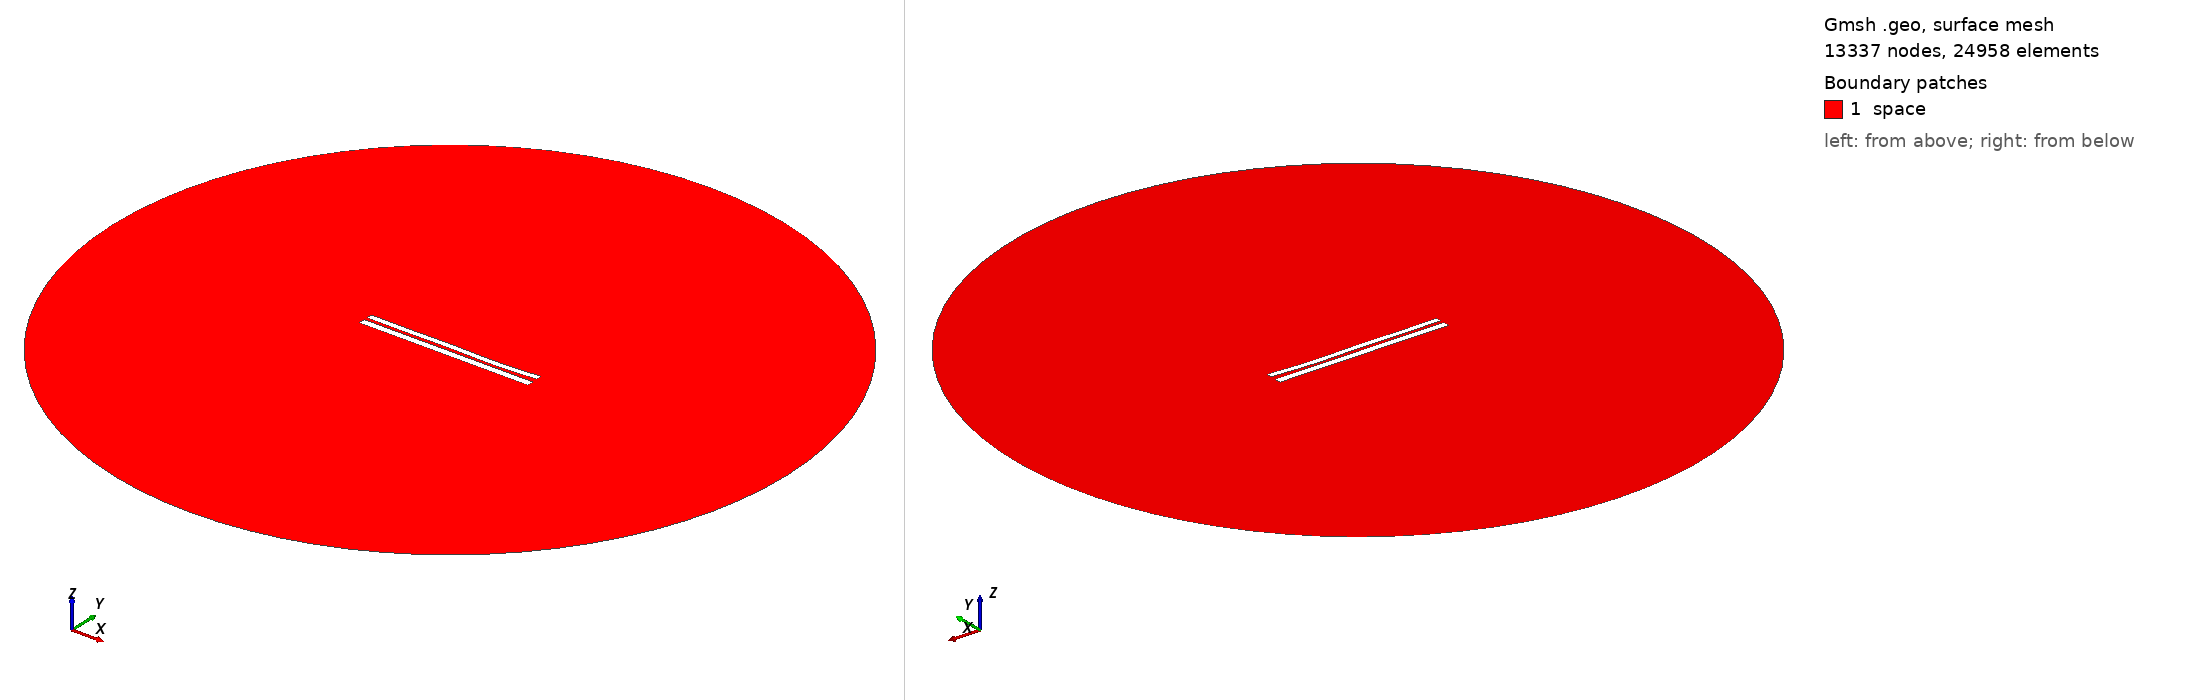

Gmsh geometry script, surface-meshed: 13337 nodes, 24958 surface elements. Boundary patches (legend numbers): 1 space. Left view from above one corner, right view from below the opposite corner. Legend entries are the model's physical surfaces. The drawing asked Gmsh for element sizes between 1% and 20% of the model's largest extent; the script's own settings can give other sizes.

=== 7271.geo (drawn) ===
//---------------------------------------
// Geometry kernel
//---------------------------------------

SetFactory("OpenCASCADE");



//---------------------------------------
// Parameters of the geometry
//---------------------------------------

// Overetch of the upper plate
overetch = 0.25;

// Distance between the plates
distance = 1.75;

// Discretization over the x axis (for the deformation)
nx = 50; 

// Length of the plate
L = 100 - overetch; 

// Number of modes
n = 4; 

// 1st mode coefficient
coeff(1) = 0.07499999999999998;
beta(1) = 0.596864 * 3.1415926535 / L;

// 2nd mode coefficient
coeff(2) = -0.15;
beta(2) = 1.49418 * 3.1415926535 / L;

// 3rd mode coefficient
coeff(3) = 0.15;
beta(3) = 2.50025 * 3.1415926535 / L;

// 4th mode coefficient
coeff(4) = -0.15;
beta(4) = 3.49999 * 3.1415926535 / L;



//---------------------------------------
// Upper plate (deformed rectangle)
//---------------------------------------

// Coordiantes of the upper plate
xmin = -50;
xmax = 50 - overetch;

// Height of the upper plate
yheight = 4 - 2 * overetch;

// Indexes of the points
UpperID[] = {};
LowerID[] = {};
LeftID[] = {};
RightID[] = {};

// Point index
p = 1;

// Horizontal edges
For i In {1:nx}
    x = xmin + (i-1)*(xmax - xmin)/(nx-1);

    y_bottom = distance / 2 + overetch;
    For j In {1:n}
        C = (Cosh(beta(j)*L) + Cos(beta(j)*L)) / (Sinh(beta(j)*L) + Sin(beta(j)*L));
        y_bottom  = y_bottom + coeff(j) * (Cosh(beta(j)*(x+50)) - Cos(beta(j)*(x+50)) - C * (Sinh(beta(j)*(x+50)) - Sin(beta(j)*(x+50))));
    EndFor

    y_top = y_bottom + yheight;

    Point(p) = {x, y_top, 0, 1.0};
    UpperID[i] = p;
    p = p + 1;

    Point(p) = {x, y_bottom, 0, 1.0};
    LowerID[i] = p;
    p = p + 1;
EndFor

// Create point lists
UpperPts[] = {}; LowerPts[] = {};
For i In {1:nx}
  UpperPts[] += {UpperID[i]};
  LowerPts[] += {LowerID[i]};
EndFor

// Build splines
Spline(1) = {UpperPts[]};
Spline(2) = {LowerPts[]};
Line(3) = {LowerPts[nx-1], UpperPts[nx-1]};
Line(4) = {LowerPts[0], UpperPts[0]};

// Build the plane surface
Curve Loop(1) = {2, 3, -1, -4};
Plane Surface(1) = {1};



//---------------------------------------
// Lower plate (rectangle)
//---------------------------------------

// Vertices
Point(1001) = {-50, -1, 0, 1.0};
Point(1002) = { 50, -1, 0, 1.0};
Point(1003) = { 50,  -5, 0, 1.0};
Point(1004) = {-50,  -5, 0, 1.0};

// Edges
Line(5) = {1001, 1002};
Line(6) = {1002, 1003};
Line(7) = {1003, 1004};
Line(8) = {1004, 1001};

// Plane surface
Line Loop(2) = {5, 6, 7, 8};
Plane Surface(2) = {2}; 



//---------------------------------------
// Outer (fictious) boundary
//---------------------------------------

// Points
Point(1005) = {0, 0, 0};       // Center
Point(1006) = {200, 0, 0};     // Start point
Point(1007) = {0, 200, 0};     // 90 degrees
Point(1008) = {-200, 0, 0};    // 180 degrees
Point(1009) = {0, -200, 0};    // 270 degrees

// Circle arcs (each needs start, center, end)
Circle(9) = {1006, 1005, 1007};
Circle(10) = {1007, 1005, 1008};
Circle(11) = {1008, 1005, 1009};
Circle(12) = {1009, 1005, 1006};

// Plane surface for the entire domain
Curve Loop(3) = {9, 10, 11, 12};
Surface(3) = {3};

// Subtract the plates from the whole domain to obtain the actual domain where we want to solve the equations
BooleanDifference{ Surface{3}; Delete; }{ Surface{1}; Surface{2}; Delete; }




//---------------------------------------
// Transfinite Lines/Curves
//---------------------------------------

// Set the number of points on the boundaries
r = 7;

// Plates
Transfinite Curve {1, 2} = 50*r Using Progression 1;
Transfinite Curve {3, 4} = 2*r Using Progression 1;
Transfinite Line {5, 7} = 50*r Using Progression 1;
Transfinite Line {6, 8} = 2*r Using Progression 1;

// Outer boundary
Transfinite Line {9, 10, 11, 12} = 20 Using Progression 1;



//---------------------------------------
// Physical groups
//---------------------------------------                

// Physical curves (boundaries)
Physical Line("force_segment", 10) = {2};
Physical Line("upper_plate", 11) = {1, 3, 4};
Physical Line("lower_plate", 12) = {5, 6, 7, 8};
Physical Line("boundary", 20) = {9, 10, 11, 12};

// Physical Surfaces
Physical Surface("space", 30) = {3};



//---------------------------------------
// 6. Generate the Mesh
//---------------------------------------

// 2D mesh generation
Mesh 2;
